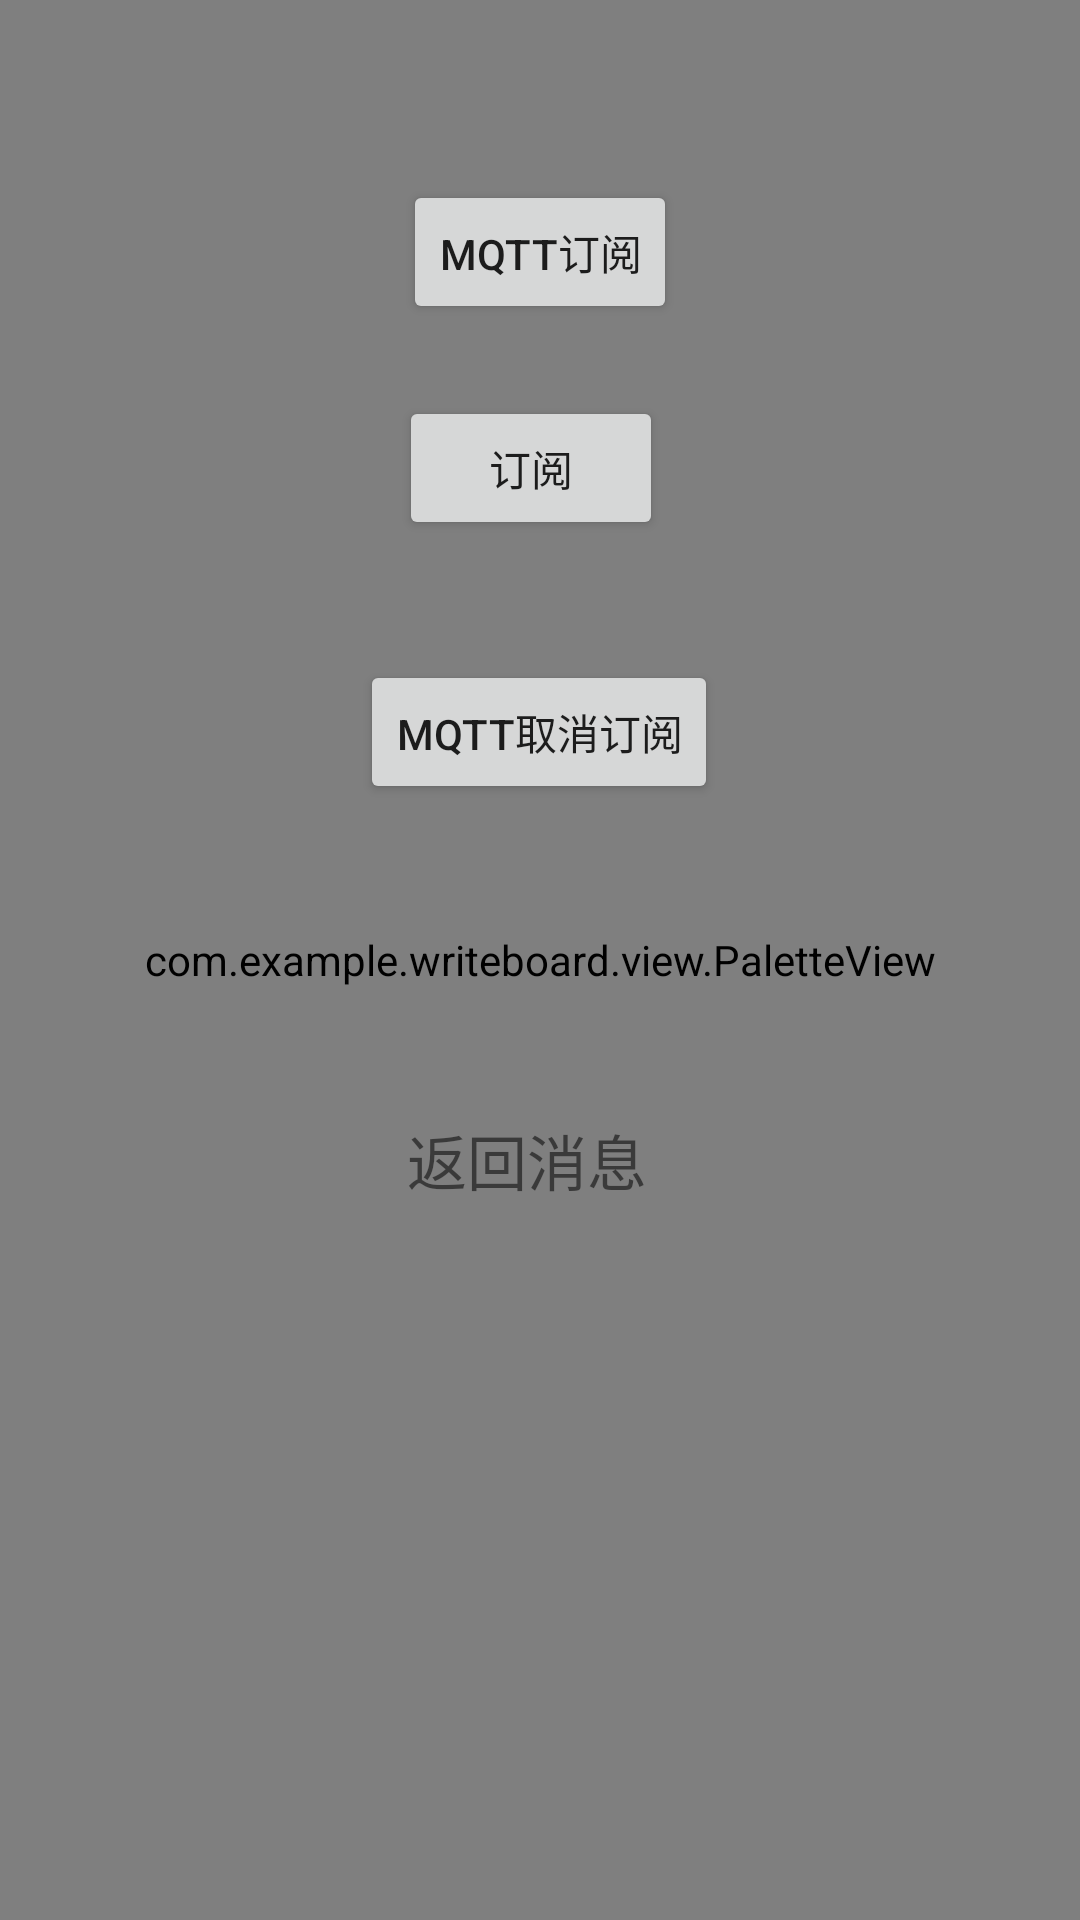

Here is an Android app screen rendered from its layout file. Give the layout XML and the strings, colors and styles it references.
<!-- AndroidManifest.xml: application theme Theme.WriteBoard -->
<!-- res/layout/activity_main.xml -->
<?xml version="1.0" encoding="utf-8"?>
<androidx.constraintlayout.widget.ConstraintLayout xmlns:android="http://schemas.android.com/apk/res/android"
    xmlns:app="http://schemas.android.com/apk/res-auto"
    xmlns:tools="http://schemas.android.com/tools"
    android:layout_width="match_parent"
    android:layout_height="match_parent"
    tools:context=".MainActivity">

    <com.example.writeboard.view.PaletteView
        android:id="@+id/writeboard"
        android:layout_width="match_parent"
        android:layout_height="0dp"
        android:background="@color/white"
        app:layout_constraintBottom_toBottomOf="parent"
        app:layout_constraintEnd_toEndOf="parent"
        app:layout_constraintHorizontal_bias="0.0"
        app:layout_constraintStart_toStartOf="parent"
        app:layout_constraintTop_toTopOf="parent"
        app:layout_constraintVertical_bias="1.0" />

    <TextView
        android:id="@+id/message"
        android:layout_width="wrap_content"
        android:layout_height="wrap_content"
        android:layout_marginTop="372dp"
        android:text="返回消息"
        android:textSize="20dp"
        app:layout_constraintEnd_toEndOf="parent"
        app:layout_constraintHorizontal_bias="0.484"
        app:layout_constraintStart_toStartOf="parent"
        app:layout_constraintTop_toTopOf="parent" />

    <Button
        android:id="@+id/test_bt"
        android:layout_width="wrap_content"
        android:layout_height="wrap_content"
        android:layout_marginTop="60dp"
        android:text="Mqtt订阅"
        app:layout_constraintEnd_toEndOf="parent"
        app:layout_constraintStart_toStartOf="parent"
        app:layout_constraintTop_toTopOf="parent" />

    <Button
        android:id="@+id/test2_bt"
        android:layout_width="wrap_content"
        android:layout_height="wrap_content"
        android:layout_marginTop="220dp"
        android:text="Mqtt取消订阅"
        app:layout_constraintEnd_toEndOf="parent"
        app:layout_constraintHorizontal_bias="0.498"
        app:layout_constraintStart_toStartOf="parent"
        app:layout_constraintTop_toTopOf="parent" />

    <Button
        android:id="@+id/button3"
        android:layout_width="wrap_content"
        android:layout_height="wrap_content"
        android:layout_marginTop="132dp"
        android:text="订阅"
        app:layout_constraintEnd_toEndOf="parent"
        app:layout_constraintHorizontal_bias="0.489"
        app:layout_constraintStart_toStartOf="parent"
        app:layout_constraintTop_toTopOf="parent" />







</androidx.constraintlayout.widget.ConstraintLayout>
<!-- resources referenced by this layout -->
<resources>
  <style name="Theme.WriteBoard" parent="Theme.MaterialComponents.DayNight.DarkActionBar">
          
          <item name="colorPrimary">@color/purple_500</item>
          <item name="colorPrimaryVariant">@color/purple_700</item>
          <item name="colorOnPrimary">@color/white</item>
          
          <item name="colorSecondary">@color/teal_200</item>
          <item name="colorSecondaryVariant">@color/teal_700</item>
          <item name="colorOnSecondary">@color/black</item>
          
          <item name="android:statusBarColor" tools:targetApi="l">?attr/colorPrimaryVariant</item>
          
      </style>
  <!-- not gathered from this repository: default colours our renderer supplied (Android Studio template values) -->
  <color name="purple_500">#FF6200EE</color>
  <color name="purple_700">#FF3700B3</color>
  <color name="teal_200">#FF03DAC5</color>
  <color name="teal_700">#FF018786</color>
  <color name="black">#FF000000</color>
  <color name="white">#FFFFFFFF</color>
</resources>
